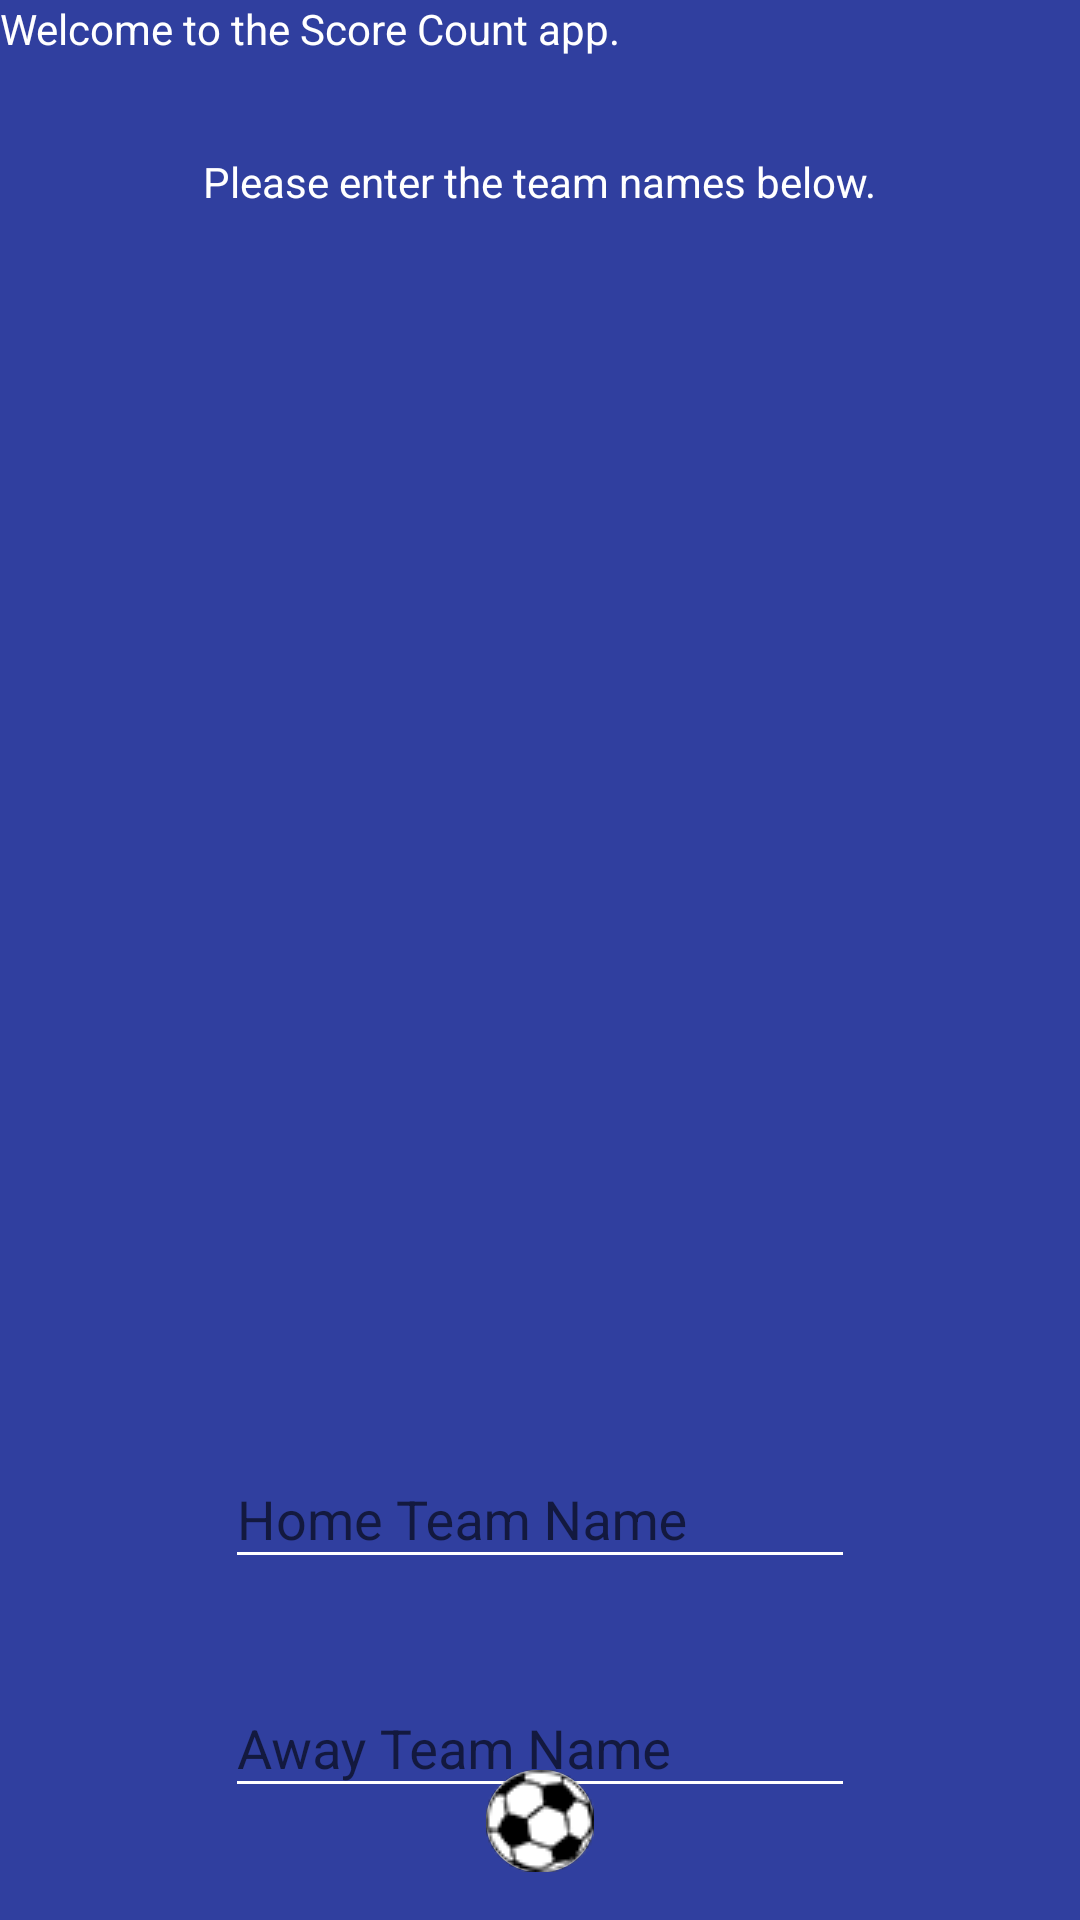

Reconstruct the res/layout file that produces this screen, plus the resources it refers to.
<!-- AndroidManifest.xml: application theme AppTheme -->
<!-- res/layout/activity_main.xml -->
<?xml version="1.0" encoding="utf-8"?>
<android.support.constraint.ConstraintLayout xmlns:android="http://schemas.android.com/apk/res/android"
    xmlns:app="http://schemas.android.com/apk/res-auto"
    xmlns:tools="http://schemas.android.com/tools"
    android:id="@+id/linearLayout"
    android:layout_width="match_parent"
    android:layout_height="match_parent"
    android:background="@color/colorPrimaryDark"

    tools:context="com.example.android.scorecounter.MainActivity">


    <TextView
        android:id="@+id/intro1"
        android:layout_width="wrap_content"
        android:layout_height="wrap_content"
        android:layout_marginBottom="16dp"
        android:text="@string/intro1"
        android:textColor="@android:color/background_light"
        app:layout_constraintBottom_toTopOf="@+id/intro2"
        app:layout_constraintLeft_toLeftOf="parent"
        app:layout_constraintRight_toRightOf="parent"
        app:layout_constraintStart_toStartOf="parent"
        app:layout_constraintTop_toTopOf="parent"
        app:layout_constraintVertical_bias="0.0" />

    <TextView
        android:id="@+id/intro2"
        android:layout_width="wrap_content"
        android:layout_height="23dp"
        android:layout_marginBottom="200dp"
        android:layout_marginTop="16dp"
        android:text="@string/intro2"
        android:textColor="@android:color/background_light"
        app:layout_constraintBottom_toTopOf="@+id/textInputLayout"
        app:layout_constraintLeft_toLeftOf="parent"
        app:layout_constraintRight_toRightOf="parent"
        app:layout_constraintTop_toBottomOf="@+id/intro1" />

    <android.support.design.widget.TextInputLayout
        android:id="@+id/textInputLayout"
        android:layout_width="0dp"
        android:layout_height="wrap_content"
        android:layout_marginBottom="16dp"
        android:layout_marginTop="200dp"
        android:gravity="center"
        app:layout_constraintBottom_toTopOf="@+id/textInputLayout2"
        app:layout_constraintWidth_default="wrap"
        app:layout_constraintLeft_toLeftOf="parent"
        app:layout_constraintRight_toRightOf="parent"
        app:layout_constraintTop_toBottomOf="@+id/intro2">

        <EditText
            android:id="@+id/input1"
            android:layout_width="wrap_content"
            android:layout_height="wrap_content"
            android:ems="10"
            android:backgroundTint="@android:color/white"
            android:textColor="@drawable/edittext"
            android:textColorHint="@android:color/white"
            android:hint="@string/hint1" />


    </android.support.design.widget.TextInputLayout>

    <android.support.design.widget.TextInputLayout
        android:id="@+id/textInputLayout2"
        android:layout_width="0dp"
        android:layout_height="wrap_content"
        android:layout_marginTop="24dp"
        android:gravity="center"
        app:layout_constraintWidth_default="wrap"
        app:layout_constraintLeft_toLeftOf="parent"
        app:layout_constraintRight_toRightOf="parent"
        app:layout_constraintTop_toBottomOf="@+id/textInputLayout"
        tools:layout_editor_absoluteX="93dp">

        <EditText
            android:id="@+id/input2"
            android:layout_width="wrap_content"
            android:layout_height="wrap_content"
            android:ems="10"
            android:backgroundTint="@android:color/white"
            android:textColor="@drawable/edittext"
            android:textColorHint="@android:color/white"

            android:hint="@string/hint2" />
    </android.support.design.widget.TextInputLayout>

    <ImageButton
        android:id="@+id/sub"
        android:layout_width="wrap_content"
        android:layout_height="wrap_content"
        android:layout_marginBottom="16dp"
        app:layout_constraintBottom_toBottomOf="parent"
        app:layout_constraintLeft_toLeftOf="parent"
        app:layout_constraintRight_toRightOf="parent"
        app:srcCompat="@drawable/ball2"
        android:background="@drawable/roundedbutton"/>
</android.support.constraint.ConstraintLayout>
<!-- resources referenced by this layout -->
<resources>
  <color name="colorPrimaryDark">#303F9F</color>
  <!-- drawable ball2: png bitmap (drawable, 17111 bytes) -->
  <!-- drawable edittext (drawable) -->
  <?xml version="1.0" encoding="utf-8"?>
  <selector xmlns:android="http://schemas.android.com/apk/res/android">
  
          <item android:state_enabled="false" android:color="@android:color/white" />
          <item android:color="@android:color/darker_gray"/>
  
  
  </selector>
  <!-- drawable roundedbutton (drawable) -->
  <?xml version="1.0" encoding="utf-8"?>
  <shape xmlns:android="http://schemas.android.com/apk/res/android"
  android:shape="rectangle"
      >
  <solid android:color="#eeffffff" />
  <corners android:bottomRightRadius="30dp"
      android:bottomLeftRadius="30dp"
      android:topRightRadius="30dp"
      android:topLeftRadius="30dp"
      />
  </shape>
  <string name="hint1">Home Team Name</string>
  <string name="hint2">Away Team Name</string>
  <string name="intro1">Welcome to the Score Count app.</string>
  <string name="intro2">Please enter the team names below.</string>
  <style name="AppTheme" parent="Theme.AppCompat.Light.DarkActionBar">
          
          <item name="colorPrimary">@color/colorPrimary</item>
          <item name="colorPrimaryDark">@color/colorPrimaryDark</item>
          <item name="colorAccent">@color/colorAccent</item>
      </style>
  <color name="colorPrimary">#3F51B5</color>
  <color name="colorAccent">#FFFFFF</color>
</resources>
